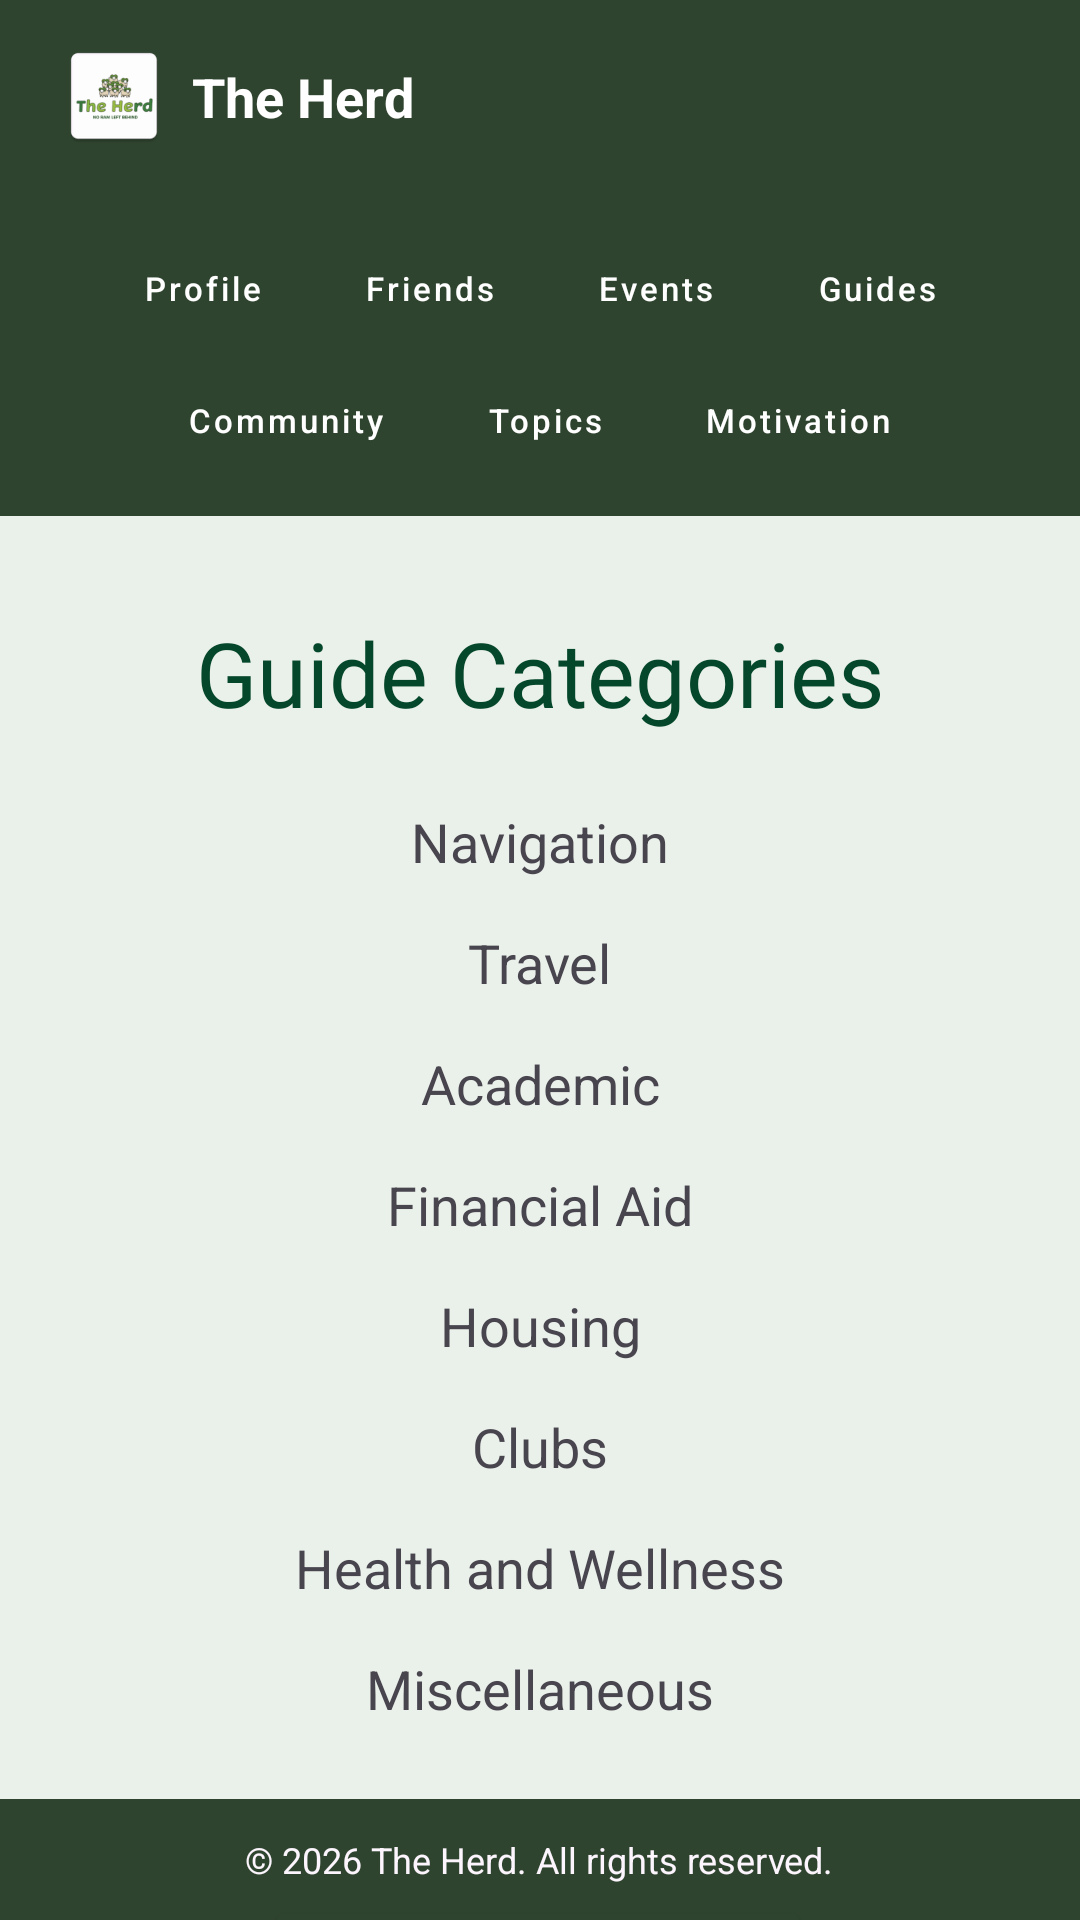

Reconstruct the res/layout file that produces this screen, plus the resources it refers to.
<!-- AndroidManifest.xml: application theme Theme.TheHerd -->
<!-- res/layout/activity_guides.xml -->
<?xml version="1.0" encoding="utf-8"?>
<androidx.constraintlayout.widget.ConstraintLayout xmlns:android="http://schemas.android.com/apk/res/android"
    xmlns:app="http://schemas.android.com/apk/res-auto"
    xmlns:tools="http://schemas.android.com/tools"
    android:id="@+id/guidesLayout"
    android:layout_width="match_parent"
    android:layout_height="match_parent"
    android:background="#EAF1EA"
    tools:context=".GuidesActivity">

    
    <include
        android:id="@+id/topToolbar"
        layout="@layout/layout_toolbar"
        android:layout_width="0dp"
        android:layout_height="wrap_content"
        app:layout_constraintTop_toTopOf="parent"
        app:layout_constraintStart_toStartOf="parent"
        app:layout_constraintEnd_toEndOf="parent" />

    <include
        android:id="@+id/includedNav"
        layout="@layout/layout_navbar"
        android:layout_width="0dp"
        android:layout_height="wrap_content"
        app:layout_constraintTop_toBottomOf="@id/topToolbar"
        app:layout_constraintStart_toStartOf="parent"
        app:layout_constraintEnd_toEndOf="parent" />

    <Button
        android:id="@+id/create_guide_button"
        android:layout_width="182dp"
        android:layout_height="51dp"
        android:layout_marginTop="632dp"
        android:backgroundTint="#2F442F"
        android:text="@string/create_a_guide"
        android:textSize="18sp"
        app:layout_constraintEnd_toEndOf="parent"
        app:layout_constraintHorizontal_bias="0.497"
        app:layout_constraintStart_toStartOf="parent"
        app:layout_constraintTop_toTopOf="parent" />

    <TextView
        android:id="@+id/guide_categories_title"
        android:layout_width="wrap_content"
        android:layout_height="wrap_content"
        android:layout_marginTop="32dp"
        android:fontFamily="@font/irish_grover"
        android:text="@string/guide_categories"
        android:textColor="#05472A"
        android:textSize="30sp"
        app:layout_constraintEnd_toEndOf="parent"
        app:layout_constraintStart_toStartOf="parent"
        app:layout_constraintTop_toBottomOf="@id/includedNav" />

    <TextView
        android:id="@+id/navigation_guide"
        android:layout_width="wrap_content"
        android:layout_height="wrap_content"
        android:layout_marginTop="24dp"
        android:autoLink="web"
        android:text="@string/navigation"
        android:textSize="18sp"
        app:layout_constraintEnd_toEndOf="parent"
        app:layout_constraintStart_toStartOf="parent"
        app:layout_constraintTop_toBottomOf="@id/guide_categories_title" />

    <TextView
        android:id="@+id/travel_guide"
        android:layout_width="wrap_content"
        android:layout_height="wrap_content"
        android:layout_marginTop="16dp"
        android:autoLink="web"
        android:text="@string/travel"
        android:textSize="18sp"
        app:layout_constraintEnd_toEndOf="parent"
        app:layout_constraintStart_toStartOf="parent"
        app:layout_constraintTop_toBottomOf="@id/navigation_guide" />

    <TextView
        android:id="@+id/academic_guide"
        android:layout_width="wrap_content"
        android:layout_height="wrap_content"
        android:layout_marginTop="16dp"
        android:autoLink="email"
        android:text="@string/academic"
        android:textSize="18sp"
        app:layout_constraintEnd_toEndOf="parent"
        app:layout_constraintStart_toStartOf="parent"
        app:layout_constraintTop_toBottomOf="@id/travel_guide" />

    <TextView
        android:id="@+id/financial_aid_guid"
        android:layout_width="wrap_content"
        android:layout_height="wrap_content"
        android:layout_marginTop="16dp"
        android:autoLink="web"
        android:text="@string/financial_aid"
        android:textSize="18sp"
        app:layout_constraintEnd_toEndOf="parent"
        app:layout_constraintStart_toStartOf="parent"
        app:layout_constraintTop_toBottomOf="@id/academic_guide" />

    <TextView
        android:id="@+id/housing_guides"
        android:layout_width="wrap_content"
        android:layout_height="wrap_content"
        android:layout_marginTop="16dp"
        android:autoLink="web"
        android:text="@string/housing"
        android:textSize="18sp"
        app:layout_constraintEnd_toEndOf="parent"
        app:layout_constraintStart_toStartOf="parent"
        app:layout_constraintTop_toBottomOf="@id/financial_aid_guid" />

    <TextView
        android:id="@+id/clubs_guide"
        android:layout_width="wrap_content"
        android:layout_height="wrap_content"
        android:layout_marginTop="16dp"
        android:autoLink="web"
        android:text="@string/clubs"
        android:textSize="18sp"
        app:layout_constraintEnd_toEndOf="parent"
        app:layout_constraintStart_toStartOf="parent"
        app:layout_constraintTop_toBottomOf="@id/housing_guides" />

    <TextView
        android:id="@+id/health_wellness_guide"
        android:layout_width="wrap_content"
        android:layout_height="wrap_content"
        android:layout_marginTop="16dp"
        android:text="@string/health_and_wellness"
        android:textSize="18sp"
        app:layout_constraintEnd_toEndOf="parent"
        app:layout_constraintStart_toStartOf="parent"
        app:layout_constraintTop_toBottomOf="@id/clubs_guide" />

    <TextView
        android:id="@+id/miscellaneous_guides"
        android:layout_width="wrap_content"
        android:layout_height="wrap_content"
        android:layout_marginTop="16dp"
        android:autoLink="web"
        android:text="@string/miscellaneous"
        android:textSize="18sp"
        app:layout_constraintEnd_toEndOf="parent"
        app:layout_constraintStart_toStartOf="parent"
        app:layout_constraintTop_toBottomOf="@id/health_wellness_guide" />

    <LinearLayout
        android:id="@+id/footerLayout"
        android:layout_width="0dp"
        android:layout_height="wrap_content"
        android:background="#2F442F"
        android:gravity="center"
        android:orientation="horizontal"
        android:padding="12dp"
        app:layout_constraintBottom_toBottomOf="parent"
        app:layout_constraintEnd_toEndOf="parent"
        app:layout_constraintStart_toStartOf="parent">

        <TextView
            android:id="@+id/footerText"
            android:layout_width="wrap_content"
            android:layout_height="wrap_content"
            android:text="@string/footer_text"
            android:textColor="#FCF5FD"
            android:textSize="12sp" />
    </LinearLayout>
</androidx.constraintlayout.widget.ConstraintLayout>
<!-- res/layout/layout_toolbar.xml (included above) -->
<?xml version="1.0" encoding="utf-8"?>
<androidx.appcompat.widget.Toolbar xmlns:android="http://schemas.android.com/apk/res/android"
    xmlns:app="http://schemas.android.com/apk/res-auto"
    android:fitsSystemWindows="true"
    android:id="@+id/topToolbar"
    android:layout_width="match_parent"
    android:layout_height="wrap_content"
    android:background="#2F442F"
    android:minHeight="?attr/actionBarSize">

    <androidx.constraintlayout.widget.ConstraintLayout
        android:layout_width="match_parent"
        android:layout_height="wrap_content">

        <ImageButton
            android:id="@+id/btnBack"
            android:layout_width="40dp"
            android:layout_height="40dp"
            android:background="?attr/selectableItemBackgroundBorderless"
            android:src="@drawable/ic_arrow_back"
            android:visibility="gone"
            app:layout_constraintBottom_toBottomOf="parent"
            app:layout_constraintStart_toStartOf="parent"
            app:layout_constraintTop_toTopOf="parent"
            app:tint="@android:color/white" />

        <ImageView
            android:id="@+id/logoImage"
            android:layout_width="36dp"
            android:layout_height="36dp"
            android:layout_marginStart="4dp"
            android:src="@mipmap/ic_launcher"
            app:layout_constraintBottom_toBottomOf="parent"
            app:layout_constraintStart_toEndOf="@id/btnBack"
            app:layout_constraintTop_toTopOf="parent" />

        <TextView
            android:id="@+id/toolbarTitle"
            android:layout_width="wrap_content"
            android:layout_height="wrap_content"
            android:layout_marginStart="8dp"
            android:text="The Herd"
            android:textColor="@android:color/white"
            android:textSize="18sp"
            android:textStyle="bold"
            app:layout_constraintBottom_toBottomOf="parent"
            app:layout_constraintStart_toEndOf="@id/logoImage"
            app:layout_constraintTop_toTopOf="parent" />

        <ImageButton
            android:id="@+id/settingsButton"
            android:layout_width="40dp"
            android:layout_height="40dp"
            android:background="?attr/selectableItemBackgroundBorderless"
            android:src="@drawable/ic_settings"
            app:layout_constraintBottom_toBottomOf="parent"
            app:layout_constraintEnd_toEndOf="parent"
            app:layout_constraintTop_toTopOf="parent"
            app:tint="@android:color/white" />

        <ImageButton
            android:id="@+id/homeButton"
            android:layout_width="40dp"
            android:layout_height="40dp"
            android:background="?attr/selectableItemBackgroundBorderless"
            android:src="@drawable/ic_home"
            app:layout_constraintBottom_toBottomOf="parent"
            app:layout_constraintEnd_toStartOf="@id/settingsButton"
            app:layout_constraintTop_toTopOf="parent"
            app:tint="@android:color/white" />

        <Button
            android:id="@+id/btnJoinCommunity"
            android:layout_width="wrap_content"
            android:layout_height="30dp"
            android:layout_marginEnd="8dp"
            android:background="@drawable/red_pill_button"
            android:gravity="center"
            android:includeFontPadding="false"
            android:minHeight="0dp"
            android:minWidth="0dp"
            android:paddingTop="0dp"
            android:paddingBottom="0dp"
            android:paddingStart="12dp"
            android:paddingEnd="12dp"
            android:text="Join"
            android:textAllCaps="false"
            android:textColor="@android:color/white"
            android:textSize="12sp"
            android:visibility="gone"
            app:layout_constraintBottom_toBottomOf="parent"
            app:layout_constraintEnd_toStartOf="@id/homeButton"
            app:layout_constraintTop_toTopOf="parent" />

    </androidx.constraintlayout.widget.ConstraintLayout>
</androidx.appcompat.widget.Toolbar>
<!-- res/layout/layout_navbar.xml (included above) -->
<?xml version="1.0" encoding="utf-8"?>
<androidx.constraintlayout.widget.ConstraintLayout xmlns:android="http://schemas.android.com/apk/res/android"
    xmlns:app="http://schemas.android.com/apk/res-auto"
    android:layout_width="match_parent"
    android:layout_height="wrap_content"
    android:background="#2F442F"
    android:paddingBottom="16dp"> <androidx.constraintlayout.helper.widget.Flow
    android:id="@+id/flow_row1"
    android:layout_width="0dp"
    android:layout_height="wrap_content"
    android:layout_marginTop="16dp"
    app:constraint_referenced_ids="profile_button,friends_button,events_button,guide_button"
    app:flow_horizontalStyle="packed"
    app:flow_horizontalGap="10dp"
    app:layout_constraintTop_toTopOf="parent"
    app:layout_constraintStart_toStartOf="parent"
    app:layout_constraintEnd_toEndOf="parent" />

    <androidx.constraintlayout.helper.widget.Flow
        android:id="@+id/flow_row2"
        android:layout_width="0dp"
        android:layout_height="wrap_content"
        android:layout_marginTop="12dp"
        app:constraint_referenced_ids="community_button,interests_button,motivation_button"
        app:flow_horizontalStyle="packed"
        app:flow_horizontalGap="10dp"
        app:layout_constraintTop_toBottomOf="@id/flow_row1"
        app:layout_constraintStart_toStartOf="parent"
        app:layout_constraintEnd_toEndOf="parent"
        app:layout_constraintBottom_toBottomOf="parent" /> <Button style="@style/PillButton" android:id="@+id/profile_button" android:layout_width="wrap_content" android:layout_height="wrap_content" android:text="Profile" />
    <Button style="@style/PillButton" android:id="@+id/friends_button" android:layout_width="wrap_content" android:layout_height="wrap_content" android:text="Friends" />
    <Button style="@style/PillButton" android:id="@+id/events_button" android:layout_width="wrap_content" android:layout_height="wrap_content" android:text="Events" />
    <Button style="@style/PillButton" android:id="@+id/guide_button" android:layout_width="wrap_content" android:layout_height="wrap_content" android:text="Guides" />
    <Button style="@style/PillButton" android:id="@+id/community_button" android:layout_width="wrap_content" android:layout_height="wrap_content" android:text="Community" />
    <Button style="@style/PillButton" android:id="@+id/interests_button" android:layout_width="wrap_content" android:layout_height="wrap_content" android:text="Topics" />
    <Button style="@style/PillButton" android:id="@+id/motivation_button" android:layout_width="wrap_content" android:layout_height="wrap_content" android:text="Motivation" />

</androidx.constraintlayout.widget.ConstraintLayout>
<!-- resources referenced by this layout -->
<resources>
  <!-- drawable red_pill_button (drawable) -->
  <?xml version="1.0" encoding="utf-8"?>
  <shape xmlns:android="http://schemas.android.com/apk/res/android">
      <solid android:color="#8B0000" />
      <corners android:radius="100dp" />
      <padding
          android:left="12dp"
          android:right="12dp"
          android:top="2dp"
          android:bottom="2dp"/>
      </shape>
  <!-- mipmap ic_launcher: webp bitmap (mipmap-hdpi, 2494 bytes) -->
  <string name="academic">Academic</string>
  <string name="clubs">Clubs</string>
  <string name="create_a_guide">Create a Guide</string>
  <string name="financial_aid">Financial Aid</string>
  <string name="footer_text">© 2026 The Herd. All rights reserved.</string>
  <string name="guide_categories">Guide Categories</string>
  <string name="health_and_wellness">Health and Wellness</string>
  <string name="housing">Housing</string>
  <string name="miscellaneous">Miscellaneous</string>
  <string name="navigation">Navigation</string>
  <string name="travel">Travel</string>
  <style name="PillButton" parent="Widget.MaterialComponents.Button.OutlinedButton">
          <item name="android:textAllCaps">false</item>
          <item name="android:textColor">@android:color/white</item>
          <item name="android:textSize">11sp</item>
  
          <item name="strokeColor">@android:color/white</item>
          <item name="strokeWidth">1dp</item>
          <item name="cornerRadius">20dp</item>
  
          <item name="android:minHeight">32dp</item>
          <item name="android:minWidth">0dp</item>
          <item name="android:paddingHorizontal">12dp</item>
          <item name="android:paddingVertical">0dp</item>
          <item name="android:insetTop">0dp</item>
          <item name="android:insetBottom">0dp</item>
  
      </style>
  <style name="Theme.TheHerd" parent="Base.Theme.TheHerd" />
  <style name="Base.Theme.TheHerd" parent="Theme.Material3.DayNight.NoActionBar">
          
          
          <item name="android:windowLightStatusBar">false</item>
      </style>
</resources>
